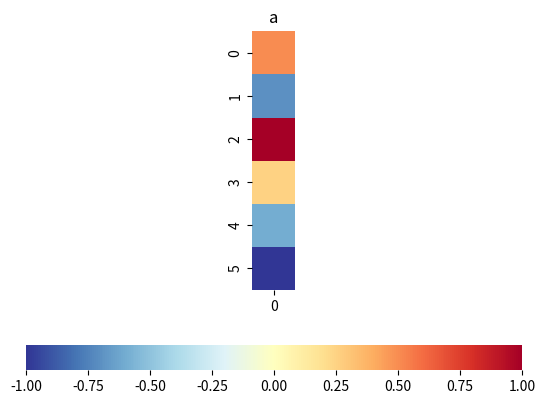
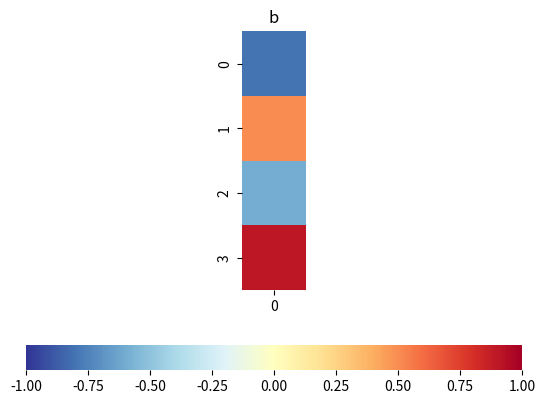
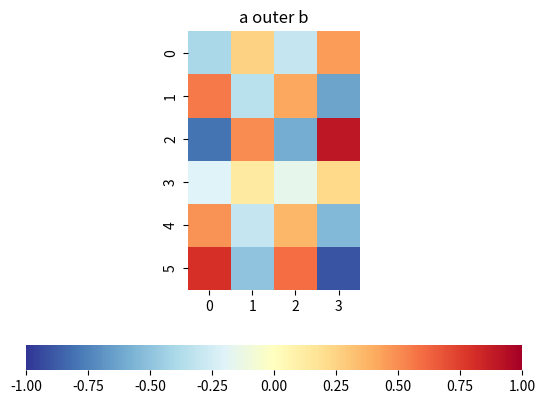
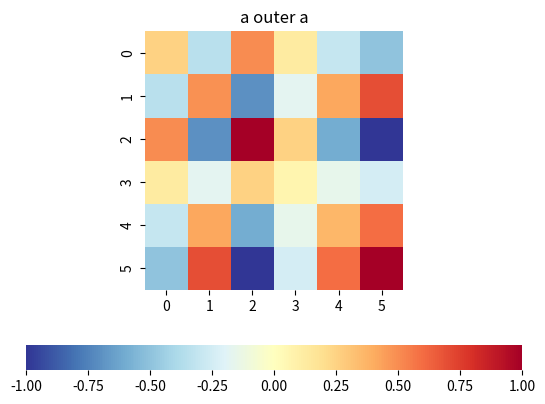
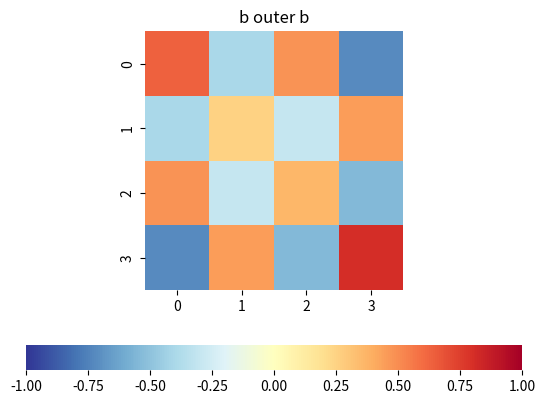
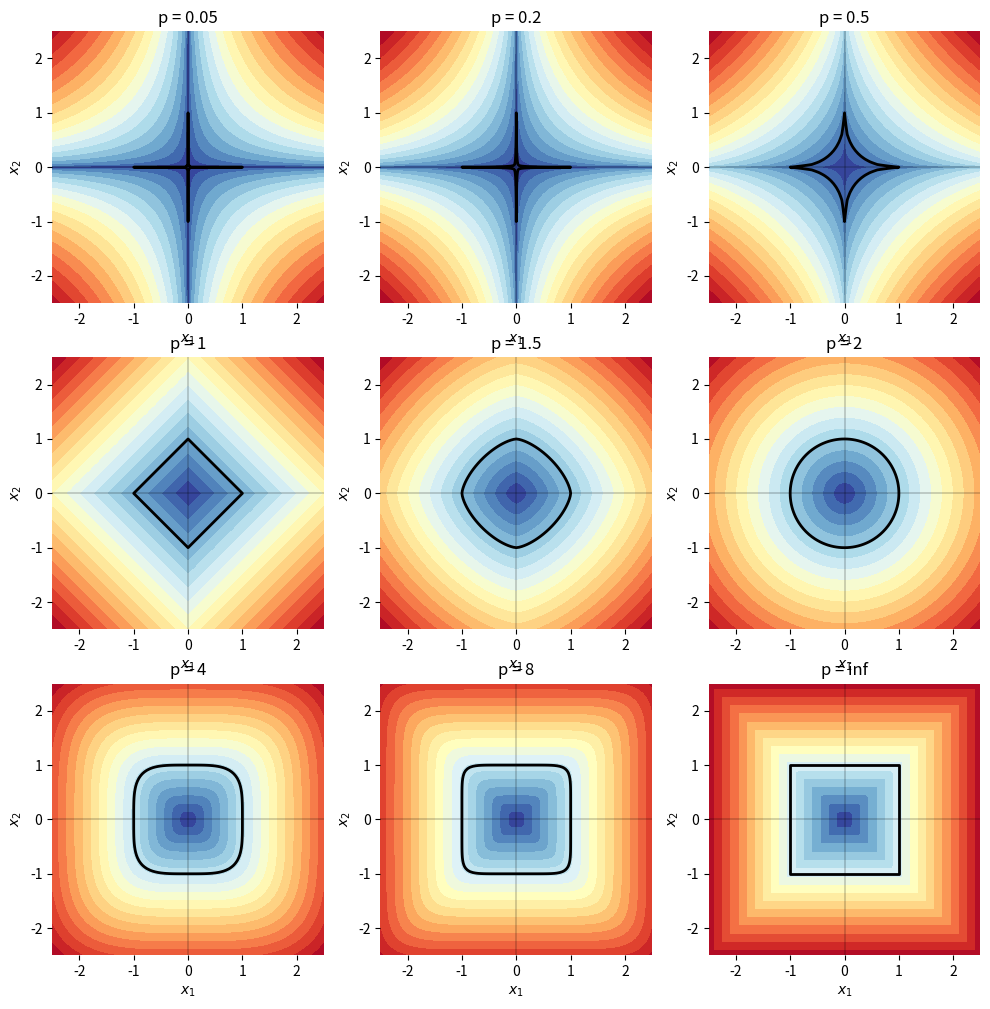
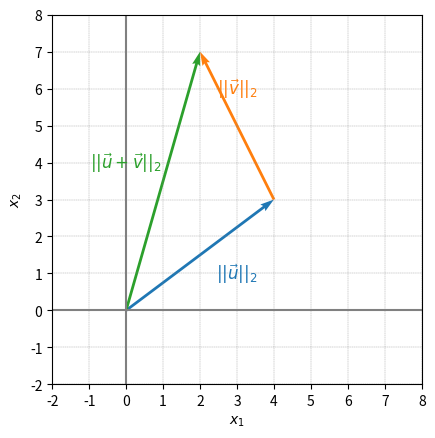

Python code for these plots, in order:





# Bk4_Ch2_11.py

import numpy as np
a = np.array([-2, 1, 1])
b = np.array([1, -2, -1])
# a = [-2, 1, 1]
# b = [1, -2, -1]

# calculate cross product of row vectors
a_cross_b = np.cross(a, b)
print(f"a_cross_b = {a_cross_b}")

a_col = np.array([[-2], [1], [1]])
b_col = np.array([[1], [-2], [-1]])

# calculate cross product of column vectors
a_cross_b_col = np.cross(a_col, b_col, axis=0)
print(f"a_cross_b_col = {a_cross_b_col}")


#%% Bk4_Ch2_12.py

import numpy as np
a = np.array([-2, 1, 1])
b = np.array([1, -2, -1])
# a = [-2, 1, 1]
# b = [1, -2, -1]


# calculate element-wise product of row vectors
a_times_b = np.multiply(a, b)
a_times_b_2 = a*b

a_col = np.array([[-2], [1], [1]])
b_col = np.array([[1], [-2], [-1]])

# calculate element-wise product of column vectors
a_times_b_col = np.multiply(a_col, b_col)
a_times_b_col_2 = a_col*b_col



#%% Bk4_Ch2_13.py

import matplotlib.pyplot as plt
import numpy as np
import seaborn as sns

def plot_heatmap(x,title):

    fig, ax = plt.subplots()
    ax = sns.heatmap(x,
                     cmap='RdYlBu_r',
                     cbar_kws={"orientation": "horizontal"}, vmin=-1, vmax=1)
    ax.set_aspect("equal")
    plt.title(title)

a = np.array([[0.5],[-0.7],[1],[0.25],[-0.6],[-1]])
b = np.array([[-0.8],[0.5],[-0.6],[0.9]])

a_outer_b = np.outer(a, b)
a_outer_a = np.outer(a, a)
b_outer_b = np.outer(b, b)

# Visualizations
plot_heatmap(a,'a')

plot_heatmap(b,'b')

plot_heatmap(a_outer_b,'a outer b')

plot_heatmap(a_outer_a,'a outer a')

plot_heatmap(b_outer_b,'b outer b')

# Bk4_Ch3_01.py
import matplotlib.pyplot as plt
import numpy as np
p_values = [0.05, 0.2, 0.5, 1, 1.5, 2, 4, 8, np.inf]

x1 = np.linspace(-2.5, 2.5, num=101);
x2 = x1;

xx1, xx2 = np.meshgrid(x1,x2)

fig, axes = plt.subplots(ncols=3,nrows=3, figsize=(12, 12))
for p, ax in zip(p_values, axes.flat):
    if np.isinf(p):
        zz = np.maximum(np.abs(xx1),np.abs(xx2))
    else:
        zz = ((np.abs((xx1))**p) + (np.abs((xx2))**p))**(1./p)
    # plot contour of Lp
    ax.contourf(xx1, xx2, zz, 20, cmap='RdYlBu_r')

    # plot contour of Lp = 1
    ax.contour (xx1, xx2, zz, [1], colors='k', linewidths = 2)

    # decorations

    ax.axhline(y=0, color='k', linewidth = 0.25)
    ax.axvline(x=0, color='k', linewidth = 0.25)
    ax.set_xlim(-2.5, 2.5)
    ax.set_ylim(-2.5, 2.5)
    ax.spines['top'].set_visible(False)
    ax.spines['right'].set_visible(False)
    ax.spines['bottom'].set_visible(False)
    ax.spines['left'].set_visible(False)
    ax.set_xlabel('$x_1$')
    ax.set_ylabel('$x_2$')
    ax.set_title('p = ' + str(p))
    ax.set_aspect('equal', adjustable='box')
plt.show()



# Bk4_Ch3_02.py

import numpy as np
from matplotlib import pyplot as plt
import seaborn as sns

u = [0,0,4, 3]
v = [0,0,-2,4]
u_bis = [4,3,v[2],v[3]]
w = [0,0,2,7]

fig, ax = plt.subplots()

plt.quiver([u[0], u_bis[0], w[0]],
           [u[1], u_bis[1], w[1]],
           [u[2], u_bis[2], w[2]],
           [u[3], u_bis[3], w[3]],
           angles='xy', scale_units='xy',
           scale=1, color=sns.color_palette())

plt.axvline(x=0, color='grey')
plt.axhline(y=0, color='grey')

plt.text(3, 1, r'$||\vec{u}||_2$',
         color=sns.color_palette()[0], size=12,
         ha='center',va='center')

plt.text(3, 6, r'$||\vec{v}||_2$',
         color=sns.color_palette()[1], size=12,
         ha='center',va='center')

plt.text(0, 4, r'$||\vec{u}+\vec{v}||_2$',
         color=sns.color_palette()[2], size=12,
         ha='center',va='center')

plt.ylabel('$x_2$')
plt.xlabel('$x_1$')
plt.axis('scaled')
ax.set_xticks(np.arange(-2,8 + 1))
ax.set_yticks(np.arange(-2,8 + 1))
ax.set_xlim(-2, 8)
ax.set_ylim(-2, 8)
ax.grid(linestyle='--', linewidth=0.25, color=[0.5,0.5,0.5])

# reference: Essential Math for Data Science




















































































































































































































































































